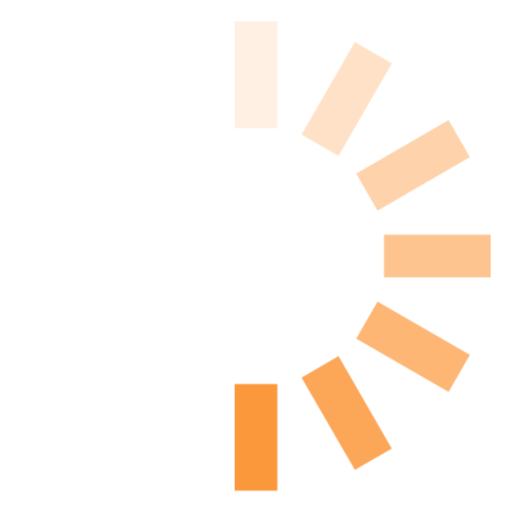
t = 0.00 s
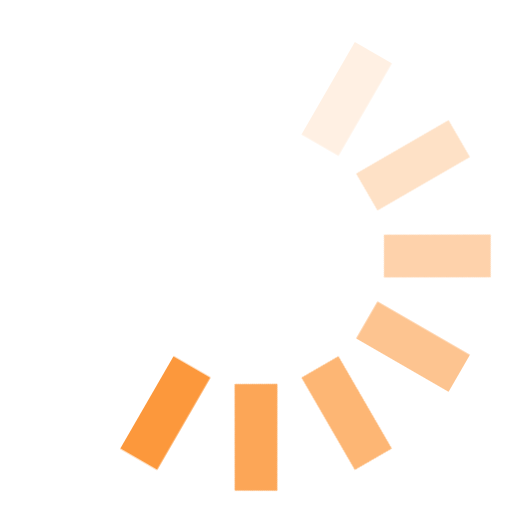
t = 0.12 s
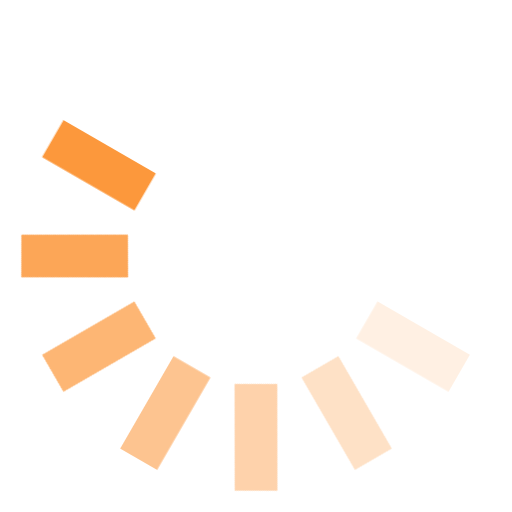
t = 0.25 s
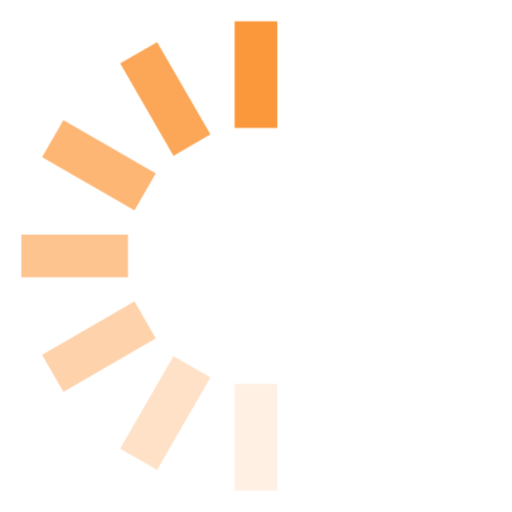
t = 0.38 s
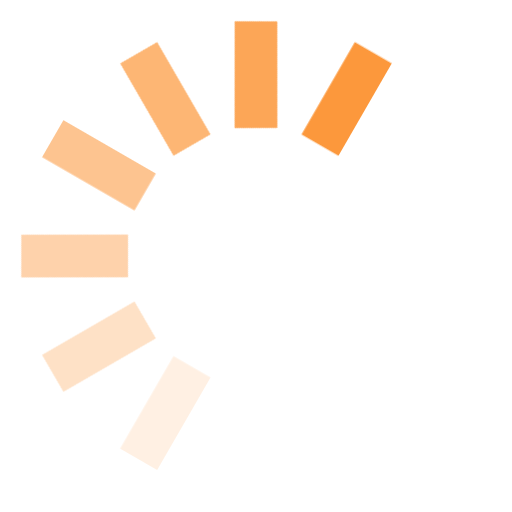
t = 0.50 s
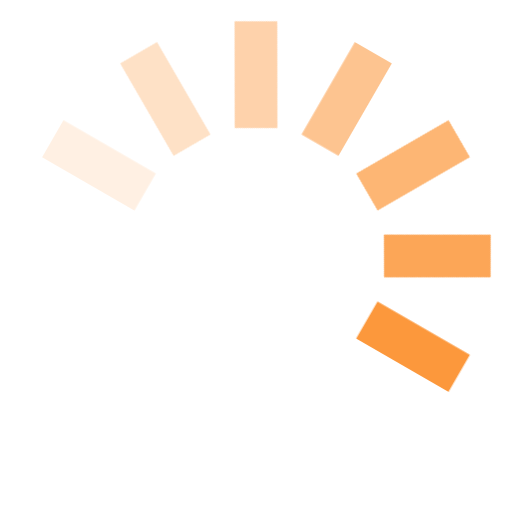
t = 0.63 s

The animated SVG that drew these frames (rendered in a browser with its animation timeline set to each time). Animation: 1 CSS @keyframes rule; one cycle of 0.75 s, repeats indefinitely.

<svg width="24" height="24" viewBox="0 0 24 24" fill="#fc983c" xmlns="http://www.w3.org/2000/svg"><style>.spinner_OSmW{transform-origin:center;animation:spinner_T6mA .75s step-end infinite}@keyframes spinner_T6mA{8.3%{transform:rotate(30deg)}16.6%{transform:rotate(60deg)}25%{transform:rotate(90deg)}33.3%{transform:rotate(120deg)}41.6%{transform:rotate(150deg)}50%{transform:rotate(180deg)}58.3%{transform:rotate(210deg)}66.6%{transform:rotate(240deg)}75%{transform:rotate(270deg)}83.3%{transform:rotate(300deg)}91.6%{transform:rotate(330deg)}100%{transform:rotate(360deg)}}</style><g class="spinner_OSmW"><rect x="11" y="1" width="2" height="5" opacity=".14"/><rect x="11" y="1" width="2" height="5" transform="rotate(30 12 12)" opacity=".29"/><rect x="11" y="1" width="2" height="5" transform="rotate(60 12 12)" opacity=".43"/><rect x="11" y="1" width="2" height="5" transform="rotate(90 12 12)" opacity=".57"/><rect x="11" y="1" width="2" height="5" transform="rotate(120 12 12)" opacity=".71"/><rect x="11" y="1" width="2" height="5" transform="rotate(150 12 12)" opacity=".86"/><rect x="11" y="1" width="2" height="5" transform="rotate(180 12 12)"/></g></svg>
